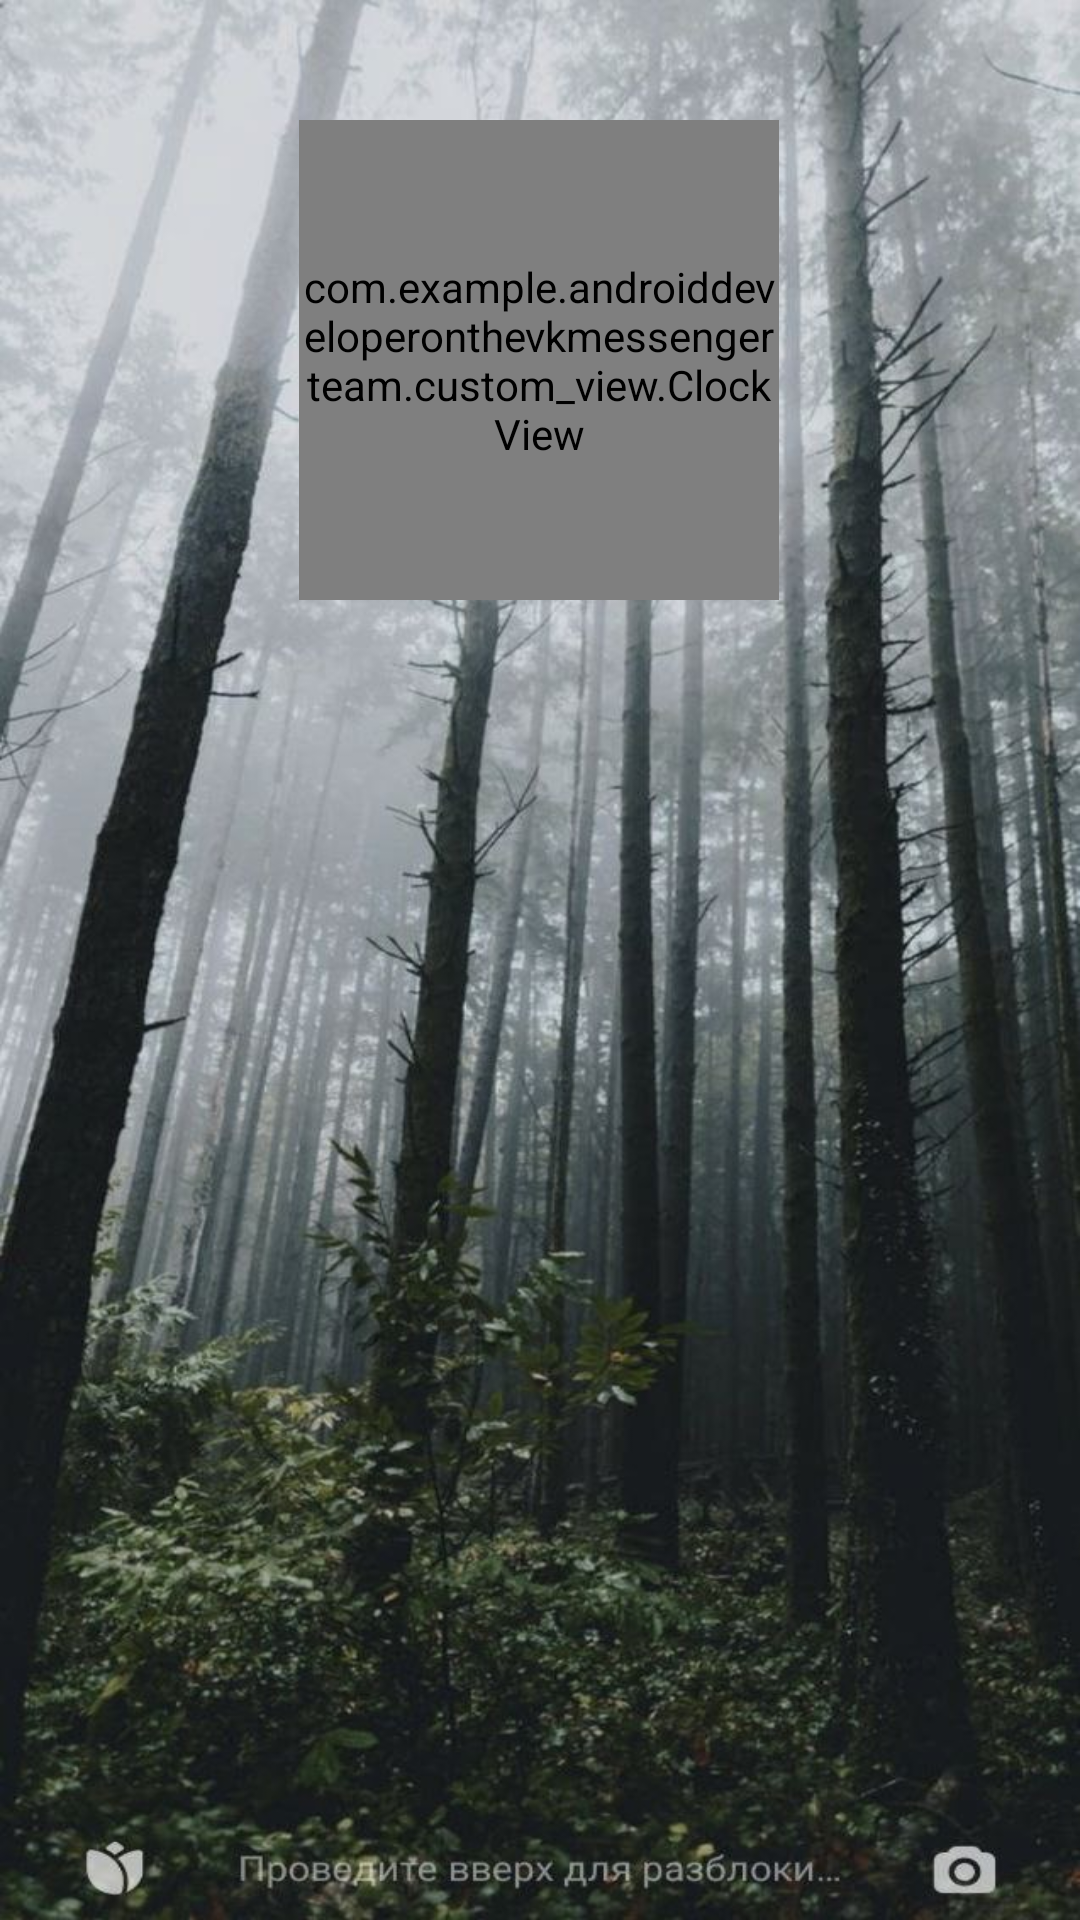

Produce the Android XML layout that renders to this screen, including the resource entries it uses.
<!-- AndroidManifest.xml: application theme Theme.AndroidDeveloperOnTheVKMessengerTeam -->
<!-- res/layout/second_screen.xml -->
<?xml version="1.0" encoding="utf-8"?>
<androidx.constraintlayout.widget.ConstraintLayout xmlns:android="http://schemas.android.com/apk/res/android"
    android:layout_width="match_parent"
    android:layout_height="match_parent"
    xmlns:app="http://schemas.android.com/apk/res-auto"
    android:background="@drawable/_1">

    <com.example.androiddeveloperonthevkmessengerteam.custom_view.ClockView
        android:layout_width="160dp"
        android:layout_height="160dp"
        android:layout_gravity="center"
        android:layout_marginStart="105dp"
        android:layout_marginTop="40dp"
        android:layout_marginEnd="106dp"
        android:background="@android:color/transparent"
        app:backgroundImage="@drawable/ic_launcher_background"
        app:layout_constraintEnd_toEndOf="parent"
        app:layout_constraintStart_toStartOf="parent"
        app:layout_constraintTop_toTopOf="parent" />

    <ImageButton
        android:id="@+id/next_second"
        android:layout_width="75dp"
        android:layout_height="75dp"
        android:layout_marginStart="168dp"
        android:layout_marginEnd="168dp"
        android:layout_marginBottom="16dp"
        android:background="@android:color/transparent"
        android:scaleType="fitXY"
        android:src="@drawable/baseline_arrow_circle_right_24"
        app:layout_constraintBottom_toBottomOf="parent"
        app:layout_constraintEnd_toEndOf="parent"
        app:layout_constraintStart_toStartOf="parent"
        app:tint="?attr/colorControlNormal" />

</androidx.constraintlayout.widget.ConstraintLayout>
<!-- resources referenced by this layout -->
<resources>
  <!-- drawable _1: jpg bitmap (drawable, 138568 bytes) -->
  <style name="Theme.AndroidDeveloperOnTheVKMessengerTeam" parent="Base.Theme.AndroidDeveloperOnTheVKMessengerTeam" />
  <style name="Base.Theme.AndroidDeveloperOnTheVKMessengerTeam" parent="Theme.Material3.DayNight.NoActionBar">
          
          
      </style>
</resources>
